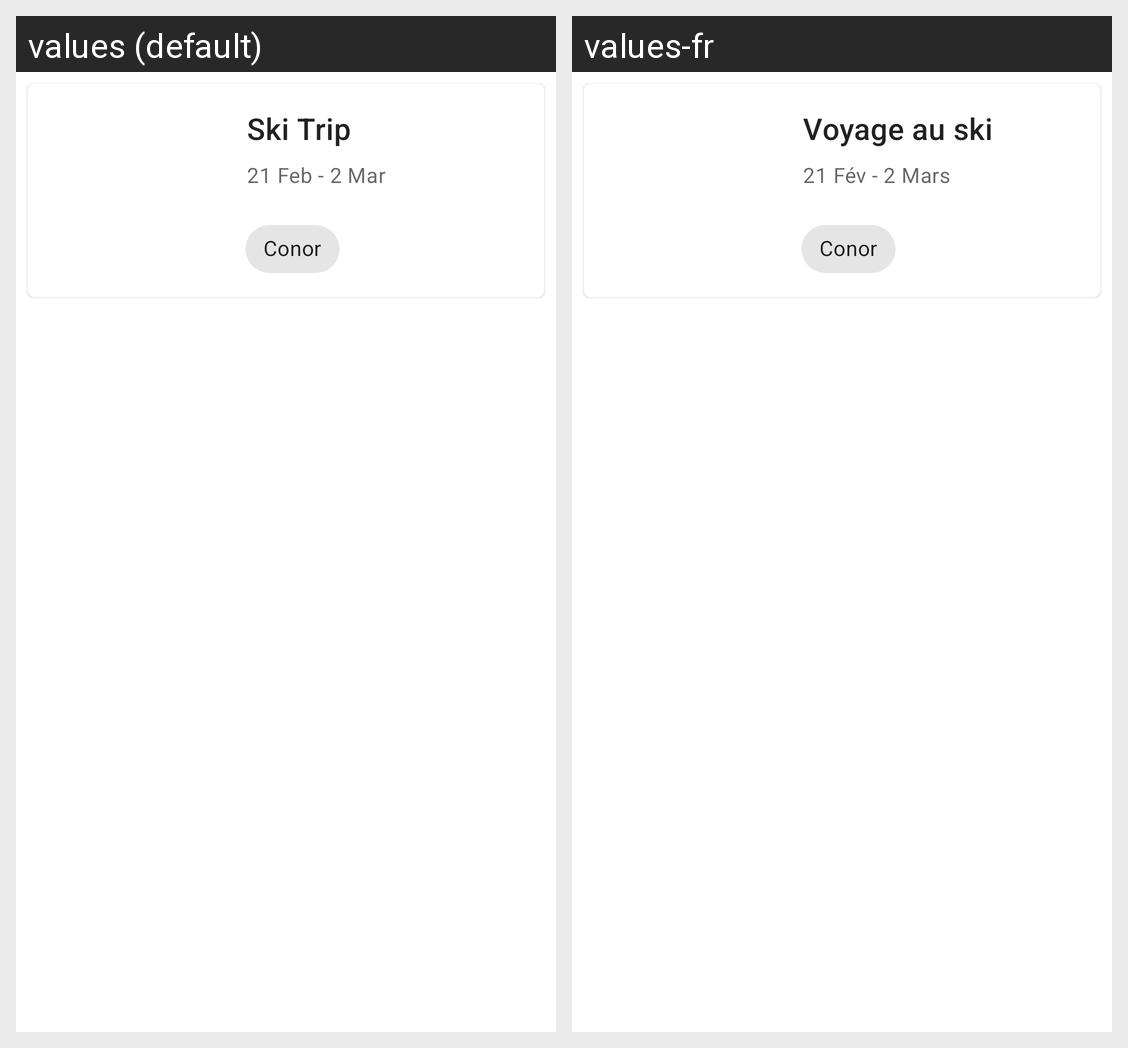

The same Android screen rendered under two of its app's locales, left to right. List the strings drawn on it with the default value and each locale's translation.
Android screen res/layout/view_trip_card.xml rendered under 2 locales, left to right: values (default), values-fr. Device: Nexus 5 (rendered at 1080×1920; each locale shown at half size, 540×960, under a caption strip naming it); theme AppTheme.
Strings drawn on this screen, with the default value and each locale's value (text and hints the layout hard-codes, and strings that could not be matched under every locale, appear in the picture but are not listed):

placeholderTrip
  values: Ski Trip
  values-fr: Voyage au ski

placeholderTripDates
  values: 21 Feb - 2 Mar
  values-fr: 21 Fév - 2 Mars

placeholderPersonName
  values: Conor
  values-fr: Conor
